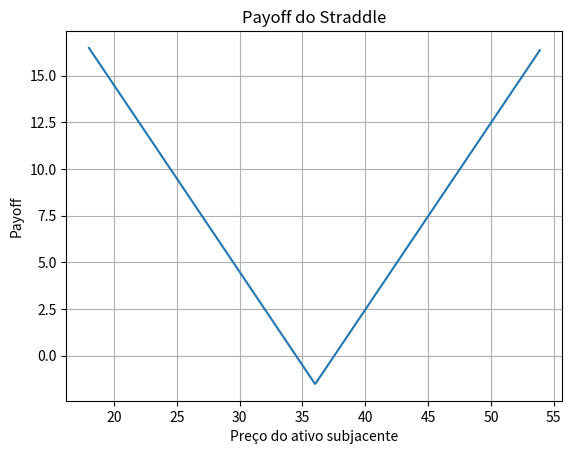

Generate this figure with matplotlib:
# Precificando um Straddle - Derivativos em Py #03

import numpy as np
from scipy.stats import norm
import matplotlib.pyplot as plt

# Função para calcular o payoff do straddle
def straddle_payoff(stock_price, strike_price, call_price, put_price):
    call_payoff = max(stock_price - strike_price, 0) - call_price
    put_payoff = max(strike_price - stock_price, 0) - put_price
    return call_payoff + put_payoff

# K e preços das calls e puts
strike_price = 36.01
call_price = 0.89
put_price = 0.63

# Cálculo do payoff do straddle para um intervalo dos preços do ativo subjacente
stock_prices = np.arange(int(0.5 * strike_price), int(1.5 * strike_price), 0.1)
payoffs = [straddle_payoff(price, strike_price, call_price, put_price) for price in stock_prices]

# Plot do payoff do straddle
plt.plot(stock_prices, payoffs)
plt.title('Payoff do Straddle')
plt.xlabel('Preço do ativo subjacente')
plt.ylabel('Payoff')
plt.grid(True)
plt.show()

# Straddle - Gregas
###################

# Funções para cálculo das gregas - delta, gamma, vega, theta
def delta(S, K, T, r, sigma, option_type):
    d1 = (np.log(S / K) + (r + 0.5 * sigma ** 2) * T) / (sigma * np.sqrt(T))
    if option_type == 'call':
        return norm.cdf(d1)
    elif option_type == 'put':
        return norm.cdf(d1) - 1

def gamma(S, K, T, r, sigma):
    d1 = (np.log(S / K) + (r + 0.5 * sigma ** 2) * T) / (sigma * np.sqrt(T))
    return norm.pdf(d1) / (S * sigma * np.sqrt(T))

def vega(S, K, T, r, sigma):
    d1 = (np.log(S / K) + (r + 0.5 * sigma ** 2) * T) / (sigma * np.sqrt(T))
    return S * norm.pdf(d1) * np.sqrt(T) / 100

def theta(S, K, T, r, sigma, option_type):
    d1 = (np.log(S / K) + (r + 0.5 * sigma ** 2) * T) / (sigma * np.sqrt(T))
    d2 = d1 - sigma * np.sqrt(T)
    if option_type == 'call':
        return -(S * norm.pdf(d1) * sigma) / (2 * np.sqrt(T)) - r * K * np.exp(-r * T) * norm.cdf(d2)
    elif option_type == 'put':
        return -(S * norm.pdf(d1) * sigma) / (2 * np.sqrt(T)) + r * K * np.exp(-r * T) * norm.cdf(-d2)

# Parâmetros
S = 73.33           # Preço atual do ativo subjacente
K = strike_price    # Preço de exercício
T = 7/252           # Vencimento em anos
r = 0.116571        # Taxa de juros livre de risco
sigma = 0.21        # Volatilidade

# Cálculo das gregas para call e put
call_delta = delta(S, K, T, r, sigma, 'call')
put_delta = delta(S, K, T, r, sigma, 'put')
call_gamma = gamma(S, K, T, r, sigma)
put_gamma = gamma(S, K, T, r, sigma)
call_vega = vega(S, K, T, r, sigma)
put_vega = vega(S, K, T, r, sigma)
call_theta = theta(S, K, T, r, sigma, 'call')
put_theta = theta(S, K, T, r, sigma, 'put')

# Cálculo das gregas do straddle, somando as gregas de call e put
straddle_delta = call_delta + put_delta
straddle_gamma = call_gamma + put_gamma
straddle_vega = call_vega + put_vega
straddle_theta = call_theta + put_theta

# Critério de conveniência da operação baseada em valores das gregas do straddle
convenient_delta = abs(straddle_delta) >= 0.1  # Exemplo. Ajustar de acordo com análise individual
convenient_gamma = abs(straddle_gamma) >= 0.3  # Exemplo. Ajustar de acordo com análise individual
convenient_vega = abs(straddle_vega) >= 0.10   # Exemplo. Ajustar de acordo com análise individual
convenient_theta = abs(straddle_theta) >= -35  # Exemplo. Ajustar de acordo com análise individual

# Checagem da conveniência do straddle
if convenient_delta and convenient_gamma and convenient_vega and convenient_theta:
    print("Montar o straddle é conveniente de acordo com as regras de sua estratégia.")
else:
    print("Montar o straddle NÃO é conveniente de acordo com as regras de sua estratégia.")
